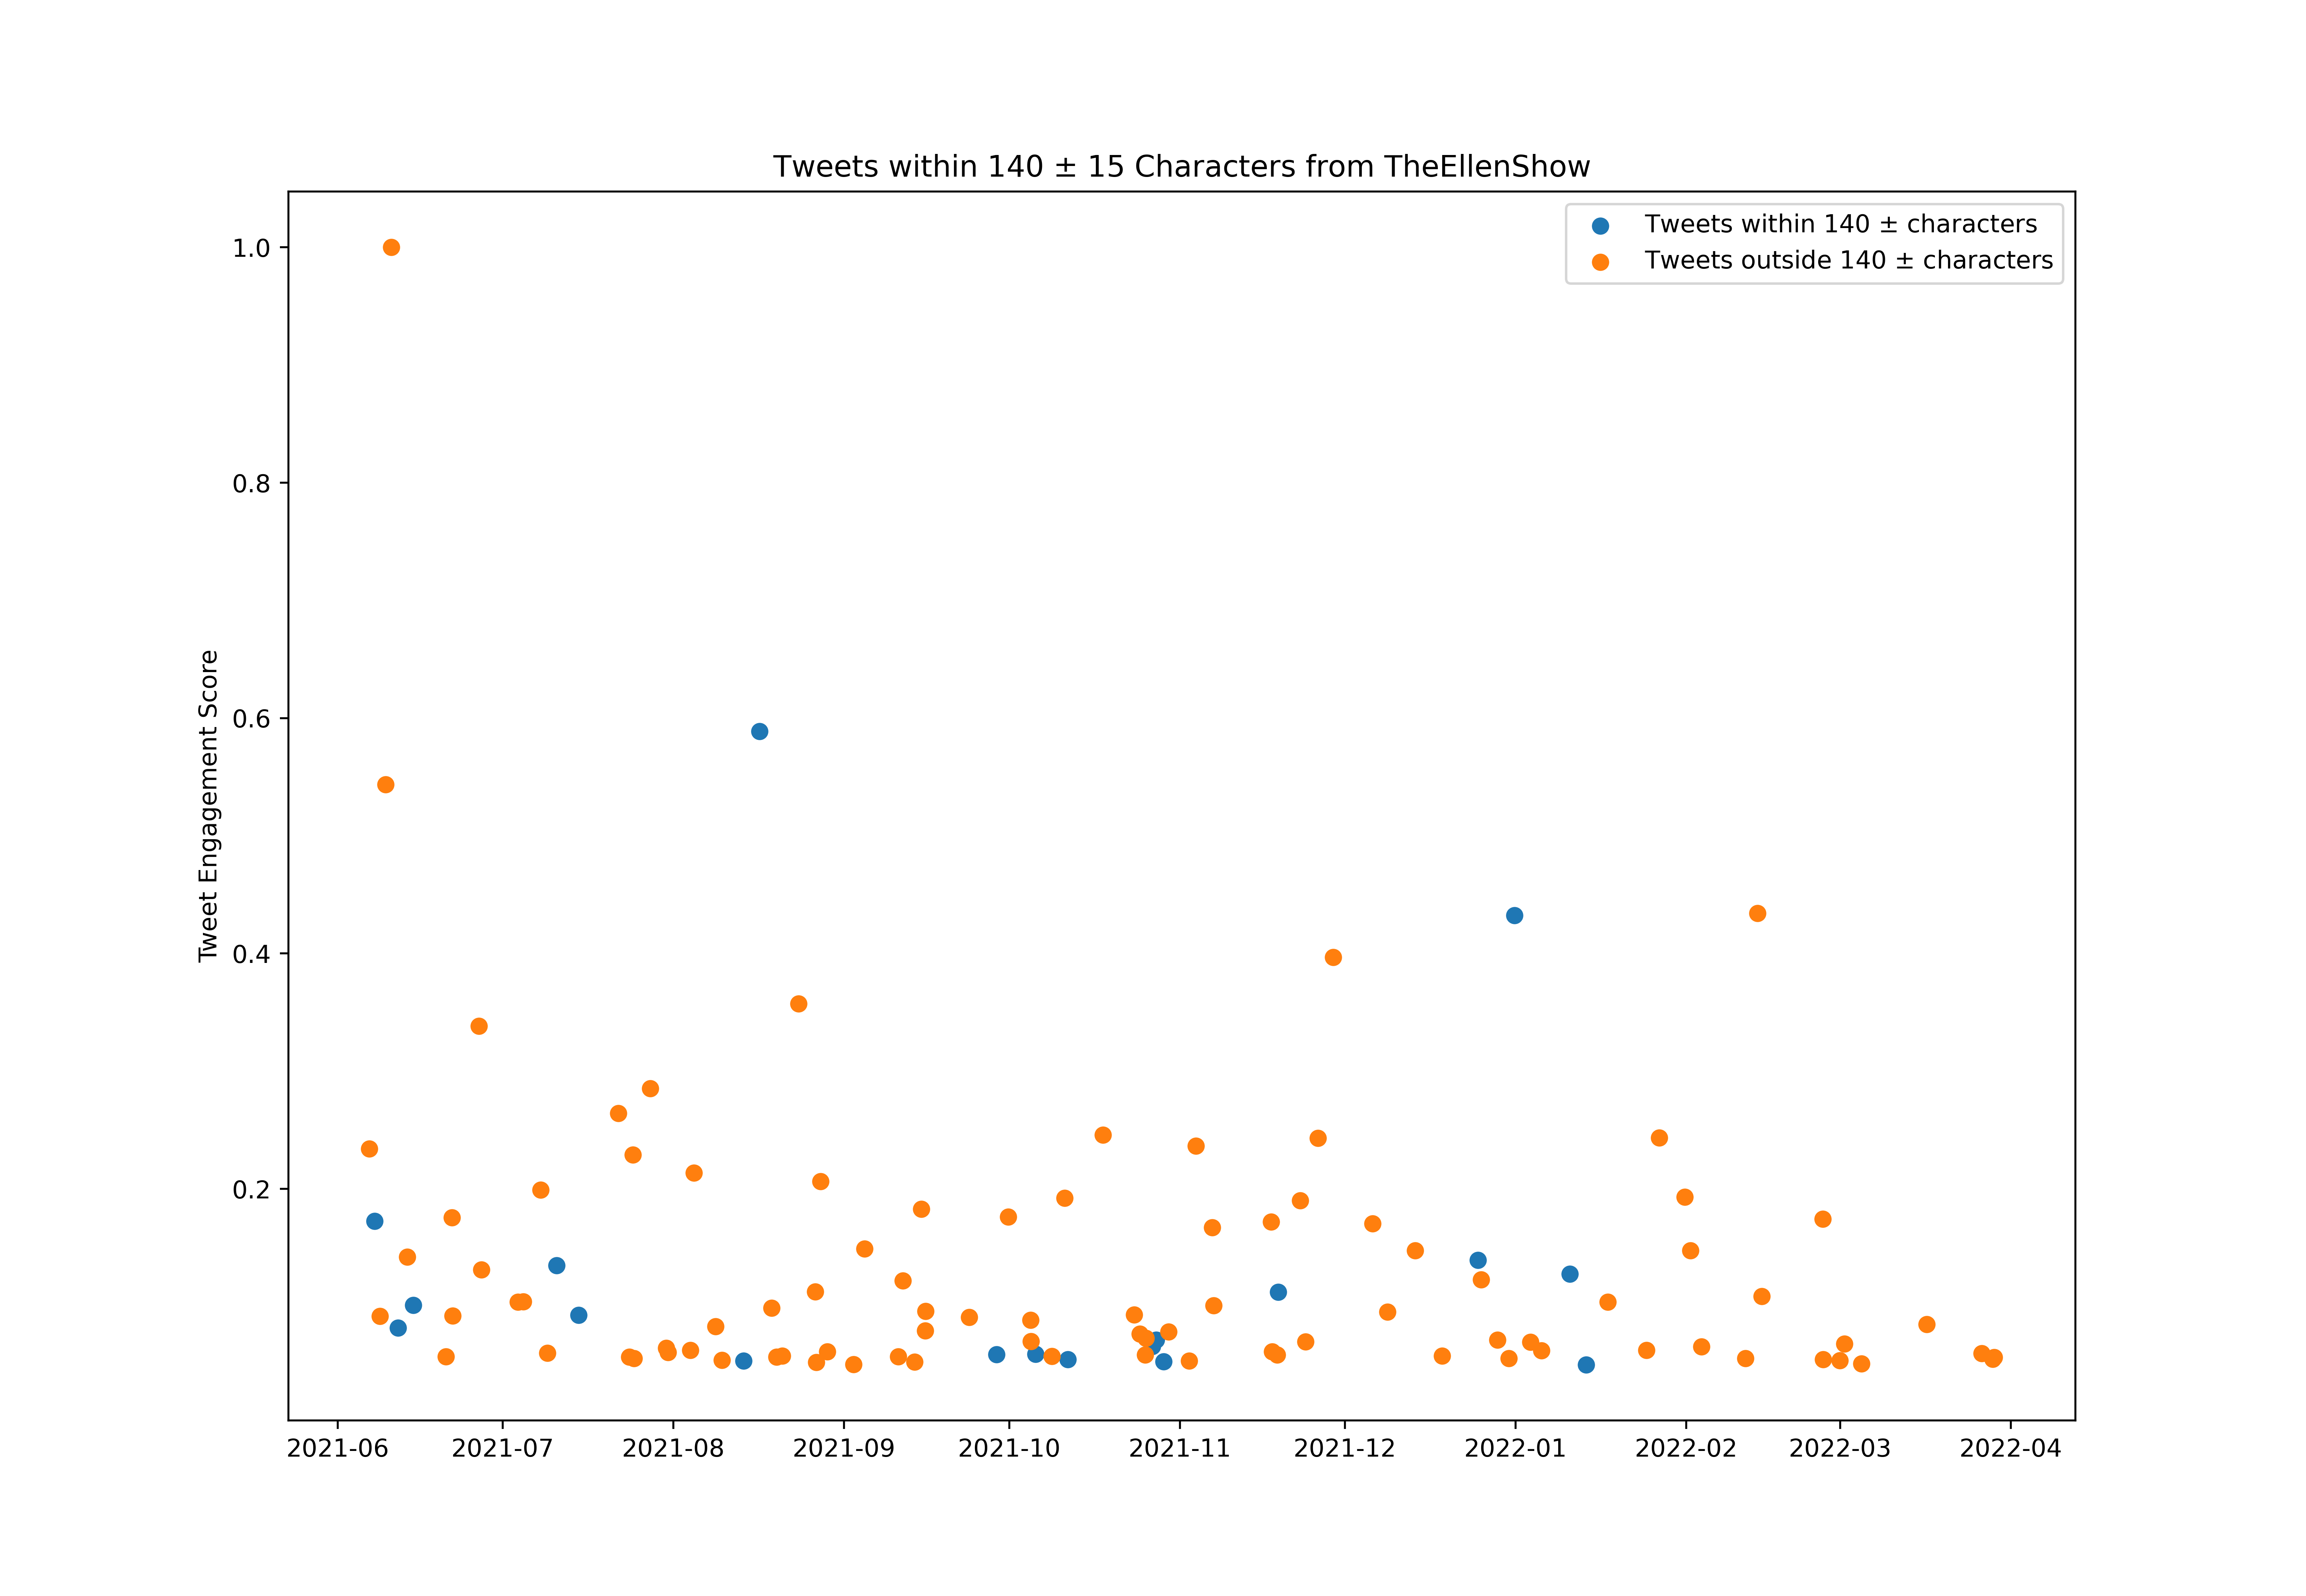

Source data for this figure (header and first rows):
id, created_at, score, length_between125_and_155
1400198827060064260, 2021-06-02T21:13:09.000Z, 373251, True
1400234840918609923, 2021-06-02T23:36:15.000Z, 155780, False
1400282410751651842, 2021-06-03T02:45:17.000Z, 145964, False
1400498156014489601, 2021-06-03T17:02:35.000Z, 223408, False
1400531102217891843, 2021-06-03T19:13:30.000Z, 154810, False
1400605098007404545, 2021-06-04T00:07:32.000Z, 162454, False
1400876369748262920, 2021-06-04T18:05:28.000Z, 282460, False
1400883536786120706, 2021-06-04T18:33:56.000Z, 433158, True
1400916533040140289, 2021-06-04T20:45:03.000Z, 280094, False
1401222544217153539, 2021-06-05T17:01:02.000Z, 237065, False
1401606943463018497, 2021-06-06T18:28:30.000Z, 2066462, False
1401942814846377989, 2021-06-07T16:43:08.000Z, 1523579, True
1402012093923033089, 2021-06-07T21:18:25.000Z, 192795, False
1402046006540177423, 2021-06-07T23:33:11.000Z, 243118, False
1402304707373109250, 2021-06-08T16:41:10.000Z, 810871, False
1402327348108664834, 2021-06-08T18:11:08.000Z, 192523, False
1402363452224532483, 2021-06-08T20:34:36.000Z, 169748, False
1402398614794620935, 2021-06-08T22:54:19.000Z, 108445, False
1402675575370575875, 2021-06-09T17:14:52.000Z, 4801517, False
1402696989125398534, 2021-06-09T18:39:57.000Z, 188178, False
1402781073503707142, 2021-06-10T00:14:04.000Z, 139407, False
1403033832110977024, 2021-06-10T16:58:27.000Z, 343841, False
1403049254852038658, 2021-06-10T17:59:44.000Z, 8833135, False
1403091877838999556, 2021-06-10T20:49:06.000Z, 136419, False
1403180201496903682, 2021-06-11T02:40:04.000Z, 254564, False
1403427585183215617, 2021-06-11T19:03:05.000Z, 215842, False
1403451774007058432, 2021-06-11T20:39:12.000Z, 93895, False
1403481079579746305, 2021-06-11T22:35:39.000Z, 723456, True
1403527793443360772, 2021-06-12T01:41:16.000Z, 372242, False
1403814458384814081, 2021-06-12T20:40:23.000Z, 233418, False
1404089288149463040, 2021-06-13T14:52:27.000Z, 1254737, False
1404480883608866818, 2021-06-14T16:48:31.000Z, 892621, True
1404534940981600256, 2021-06-14T20:23:19.000Z, 149611, False
1404867284284309507, 2021-06-15T18:23:56.000Z, 167459, False
1404902778955124736, 2021-06-15T20:44:58.000Z, 241682, False
1404935575757496320, 2021-06-15T22:55:18.000Z, 177741, False
1404971830297780224, 2021-06-16T01:19:22.000Z, 196403, False
1405219881046265856, 2021-06-16T17:45:02.000Z, 149960, False
1405239532627238915, 2021-06-16T19:03:07.000Z, 126680, False
1405271004331397120, 2021-06-16T21:08:10.000Z, 367043, False
1405577473362862082, 2021-06-17T17:25:58.000Z, 156789, False
1405598105202921472, 2021-06-17T18:47:57.000Z, 225386, False
1405934618210029569, 2021-06-18T17:05:08.000Z, 306322, False
1405959442433077250, 2021-06-18T18:43:47.000Z, 325411, False
1406002086253260803, 2021-06-18T21:33:14.000Z, 331581, False
1406298459259375618, 2021-06-19T17:10:55.000Z, 140959, True
1406635257579720705, 2021-06-20T15:29:14.000Z, 506411, False
1406698970009673734, 2021-06-20T19:42:24.000Z, 386288, False
1406757722389827585, 2021-06-20T23:35:51.000Z, 244708, False
1407014166330626052, 2021-06-21T16:34:52.000Z, 134945, False
1407034274067460096, 2021-06-21T17:54:47.000Z, 1550196, False
1407041672689577985, 2021-06-21T18:24:10.000Z, 124508, False
1407076163164393480, 2021-06-21T20:41:14.000Z, 812539, False
1407104816665436161, 2021-06-21T22:35:05.000Z, 202107, False
1407132145483599877, 2021-06-22T00:23:41.000Z, 380235, False
1407386855335624704, 2021-06-22T17:15:48.000Z, 415038, False
1407413755349065732, 2021-06-22T19:02:42.000Z, 116787, False
1407476643837321218, 2021-06-22T23:12:36.000Z, 136574, False
1407754657175244800, 2021-06-23T17:37:19.000Z, 154655, False
1407796588274089987, 2021-06-23T20:23:56.000Z, 119890, False
... 752 more rows
